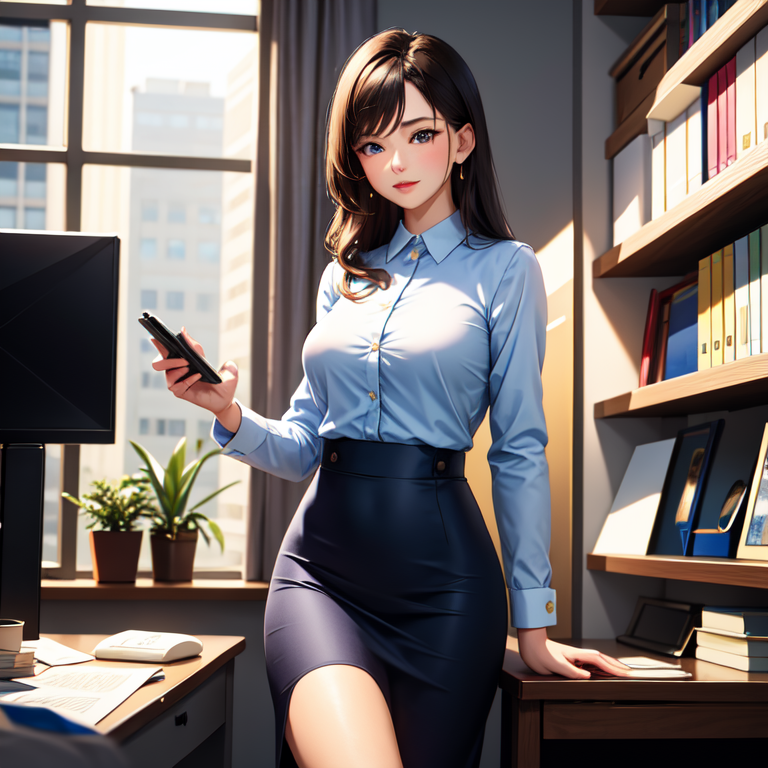
Generation parameters embedded in this image by AUTOMATIC1111 Stable Diffusion web UI or a fork of it (Forge, ...) (PNG 'parameters' text chunk):
masterpiece, woman, dress, office lady, 
Negative prompt: (worst quality, low quality:1.4), monochrome, zombie, (interlocked fingers:1.2), disfigured,
Steps: 20, Sampler: DPM++ 2M, Schedule type: Karras, CFG scale: 7, Seed: 3168049046, Size: 768x768, Model hash: f5beb7b5ac, Model: meinaunreal_v5, Version: v1.9.4